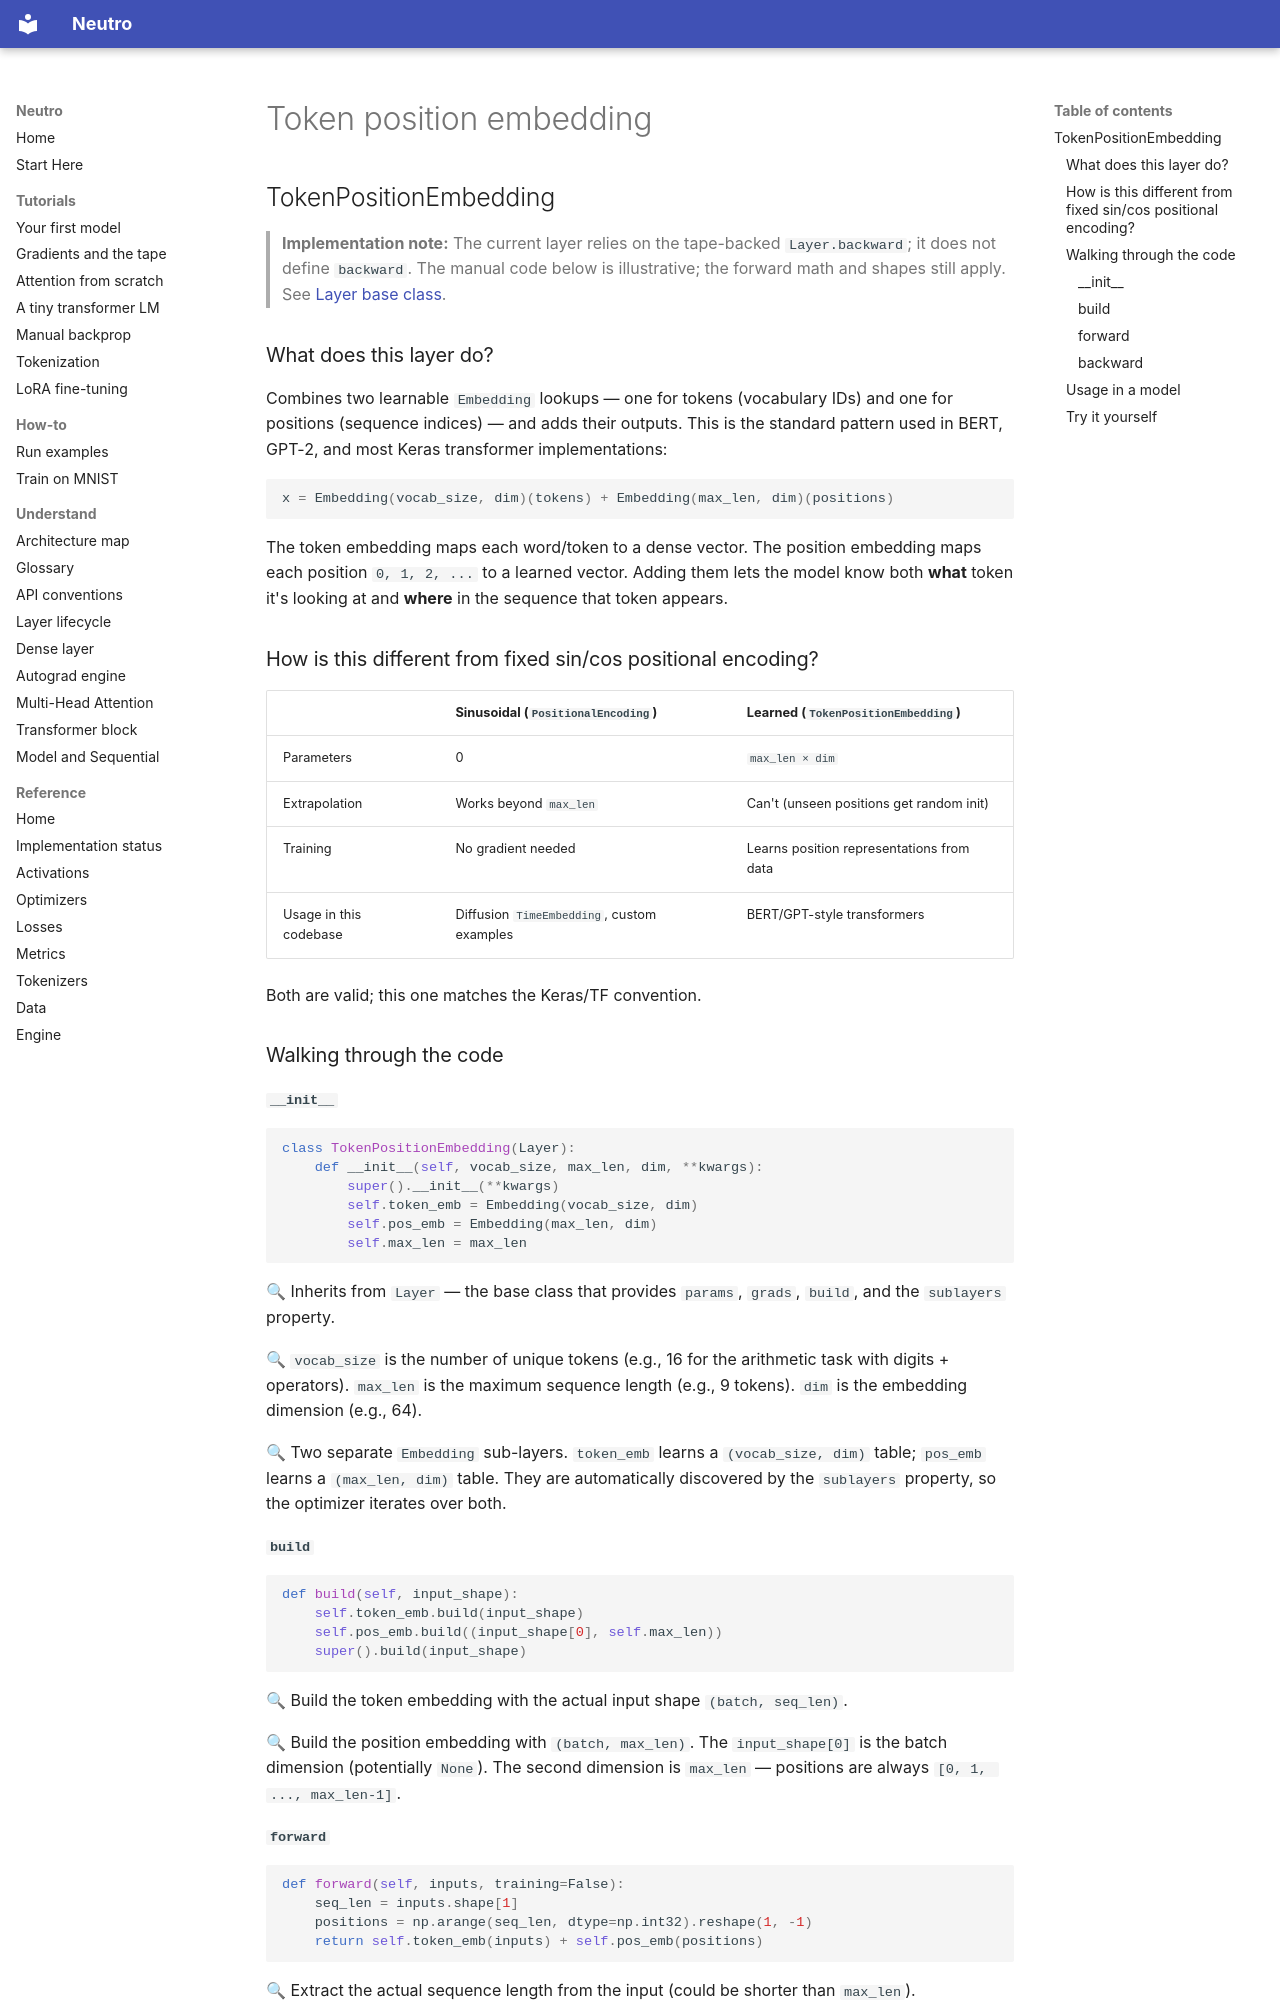

repository: sourcepirate/neutro · page: layers/embedding/token_position_embedding/index.html · generator: mkdocs

## TokenPositionEmbedding

> **Implementation note:** The current layer relies on the tape-backed
> `Layer.backward`; it does not define `backward`. The manual code below is
> illustrative; the forward math and shapes still apply. See
> [Layer base class](../base.md#backward-the-tape-backed-fallback).


### What does this layer do?

Combines two learnable `Embedding` lookups — one for tokens (vocabulary IDs) and one for positions (sequence indices) — and adds their outputs. This is the standard pattern used in BERT, GPT-2, and most Keras transformer implementations:

```python
x = Embedding(vocab_size, dim)(tokens) + Embedding(max_len, dim)(positions)
```

The token embedding maps each word/token to a dense vector. The position embedding maps each position `0, 1, 2, ...` to a learned vector. Adding them lets the model know both **what** token it's looking at and **where** in the sequence that token appears.

### How is this different from fixed sin/cos positional encoding?

| | Sinusoidal (`PositionalEncoding`) | Learned (`TokenPositionEmbedding`) |
|---|---|---|
| Parameters | 0 | `max_len × dim` |
| Extrapolation | Works beyond `max_len` | Can't (unseen positions get random init) |
| Training | No gradient needed | Learns position representations from data |
| Usage in this codebase | Diffusion `TimeEmbedding`, custom examples | BERT/GPT-style transformers |

Both are valid; this one matches the Keras/TF convention.

### Walking through the code

#### `__init__`

```python
class TokenPositionEmbedding(Layer):
    def __init__(self, vocab_size, max_len, dim, **kwargs):
        super().__init__(**kwargs)
        self.token_emb = Embedding(vocab_size, dim)
        self.pos_emb = Embedding(max_len, dim)
        self.max_len = max_len
```

🔍 Inherits from `Layer` — the base class that provides `params`, `grads`, `build`, and the `sublayers` property.

🔍 `vocab_size` is the number of unique tokens (e.g., 16 for the arithmetic task with digits + operators). `max_len` is the maximum sequence length (e.g., 9 tokens). `dim` is the embedding dimension (e.g., 64).

🔍 Two separate `Embedding` sub-layers. `token_emb` learns a `(vocab_size, dim)` table; `pos_emb` learns a `(max_len, dim)` table. They are automatically discovered by the `sublayers` property, so the optimizer iterates over both.

#### `build`

```python
def build(self, input_shape):
    self.token_emb.build(input_shape)
    self.pos_emb.build((input_shape[0], self.max_len))
    super().build(input_shape)
```

🔍 Build the token embedding with the actual input shape `(batch, seq_len)`.

🔍 Build the position embedding with `(batch, max_len)`. The `input_shape[0]` is the batch dimension (potentially `None`). The second dimension is `max_len` — positions are always `[0, 1, ..., max_len-1]`.
